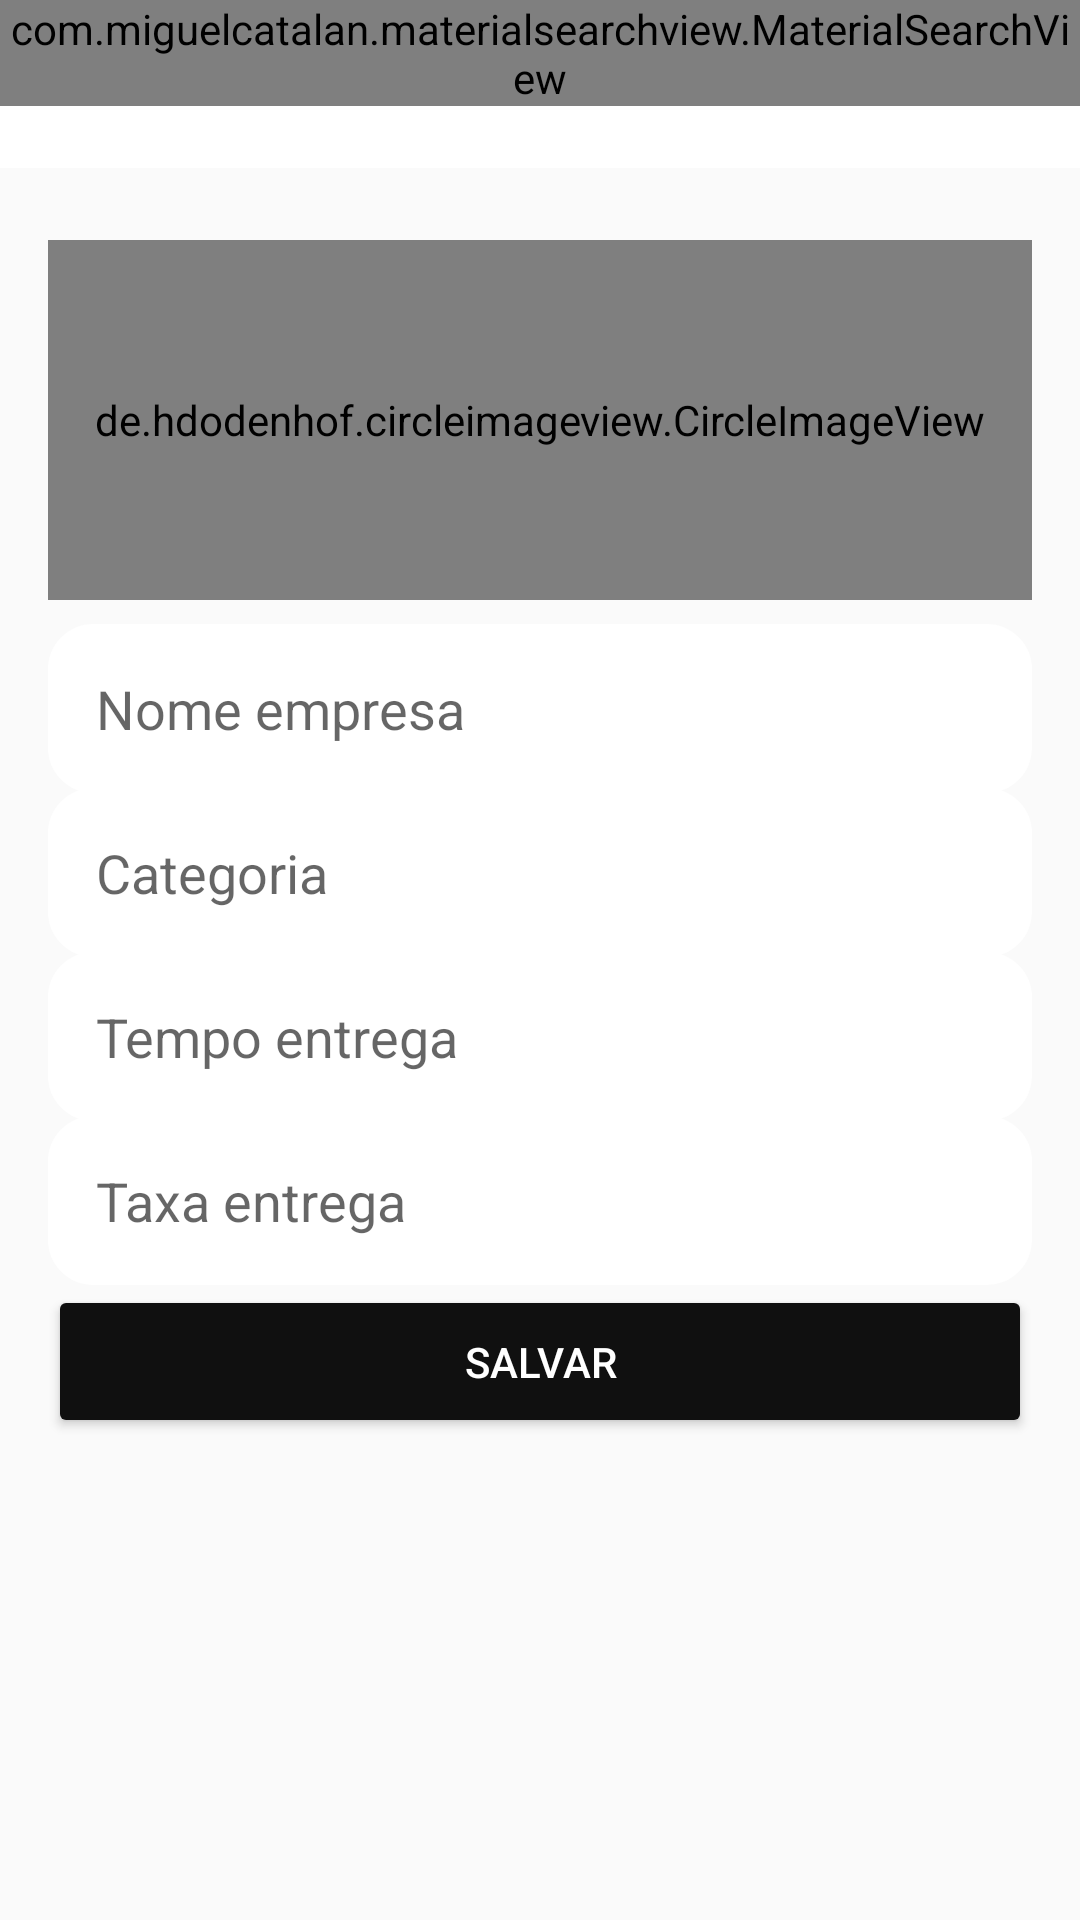

This screen was rendered from an Android layout file. Write that file and the resources it references.
<!-- AndroidManifest.xml: application theme AppTheme -->
<!-- res/layout/activity_configuracoes_empresa.xml -->
<?xml version="1.0" encoding="utf-8"?>
<LinearLayout xmlns:android="http://schemas.android.com/apk/res/android"
    xmlns:app="http://schemas.android.com/apk/res-auto"
    xmlns:tools="http://schemas.android.com/tools"
    android:layout_width="match_parent"
    android:layout_height="match_parent"
    android:orientation="vertical"
    tools:context="br.com.ifood.cursoandroid.ifood.activity.ConfiguracoesEmpresaActivity">

    <include
        layout="@layout/toolbar"
        android:layout_width="match_parent"
        android:layout_height="wrap_content" />

    <LinearLayout
        android:layout_width="match_parent"
        android:layout_height="match_parent"
        android:orientation="vertical"
        android:padding="16dp">

        <de.hdodenhof.circleimageview.CircleImageView
            android:id="@+id/imagePerfilEmpresa"
            android:layout_width="match_parent"
            android:layout_height="120dp"
            android:layout_marginBottom="8dp"
            android:layout_marginTop="8dp"
            android:src="@drawable/perfil" />

        <EditText
            android:id="@+id/editEmpresaNome"
            android:layout_width="match_parent"
            android:layout_height="wrap_content"
            android:background="@drawable/bg_edit_text"
            android:ems="10"
            android:hint="Nome empresa"
            android:inputType="text"
            android:padding="16dp" />

        <EditText
            android:id="@+id/editEmpresaCategoria"
            android:layout_width="match_parent"
            android:layout_height="wrap_content"
            android:layout_marginTop="-2dp"
            android:background="@drawable/bg_edit_text"
            android:ems="10"
            android:hint="Categoria"
            android:inputType="text"
            android:padding="16dp" />

        <EditText
            android:id="@+id/editEmpresaTempo"
            android:layout_width="match_parent"
            android:layout_height="wrap_content"
            android:layout_marginTop="-2dp"
            android:background="@drawable/bg_edit_text"
            android:ems="10"
            android:hint="Tempo entrega"
            android:inputType="text"
            android:padding="16dp" />

        <EditText
            android:id="@+id/editEmpresaTaxa"
            android:layout_width="match_parent"
            android:layout_height="wrap_content"
            android:layout_marginTop="-2dp"
            android:background="@drawable/bg_edit_text"
            android:ems="10"
            android:hint="Taxa entrega"
            android:inputType="numberDecimal"
            android:padding="16dp" />

        <Button
            android:id="@+id/buttonAcesso2"
            android:layout_width="match_parent"
            android:layout_height="wrap_content"
            android:onClick="validarDadosEmpresa"
            android:padding="16dp"
            android:text="Salvar"
            android:theme="@style/botaoPadrao" />

    </LinearLayout>


</LinearLayout>
<!-- res/layout/toolbar.xml (included above) -->
<?xml version="1.0" encoding="utf-8"?>
<FrameLayout xmlns:android="http://schemas.android.com/apk/res/android"
    android:layout_width="match_parent"
    android:layout_height="match_parent"
    xmlns:app="http://schemas.android.com/apk/res-auto">

    <android.support.v7.widget.Toolbar
        android:id="@+id/toolbar"
        android:layout_width="match_parent"
        android:layout_height="wrap_content"
        android:background="?attr/colorPrimary"
        android:minHeight="?attr/actionBarSize"
        android:theme="?attr/actionBarTheme" />

    <com.miguelcatalan.materialsearchview.MaterialSearchView
        android:id="@+id/materialSearchView"
        android:layout_width="match_parent"
        android:layout_height="wrap_content" />

</FrameLayout>
<!-- resources referenced by this layout -->
<resources>
  <!-- drawable bg_edit_text (drawable) -->
  <?xml version="1.0" encoding="utf-8"?>
  <shape
      xmlns:android="http://schemas.android.com/apk/res/android"
      android:shape="rectangle">
  
      <solid android:color="#fff" />
      <corners android:radius="15dp" />
  
  </shape>
  <style name="botaoPadrao" parent="Theme.AppCompat.Light">
          <item name="colorControlHighlight">#151515</item>
          <item name="colorButtonNormal">@color/colorAccent</item>
          <item name="android:textColor">@android:color/white</item>
      </style>
  <style name="AppTheme" parent="Theme.AppCompat.Light.NoActionBar">
          
          <item name="colorPrimary">@color/colorPrimary</item>
          <item name="colorPrimaryDark">@color/colorPrimaryDark</item>
          <item name="colorAccent">@color/colorAccent</item>
      </style>
  <color name="colorAccent">#101010</color>
  <color name="colorPrimary">#ffffff</color>
  <color name="colorPrimaryDark">#151515</color>
</resources>
